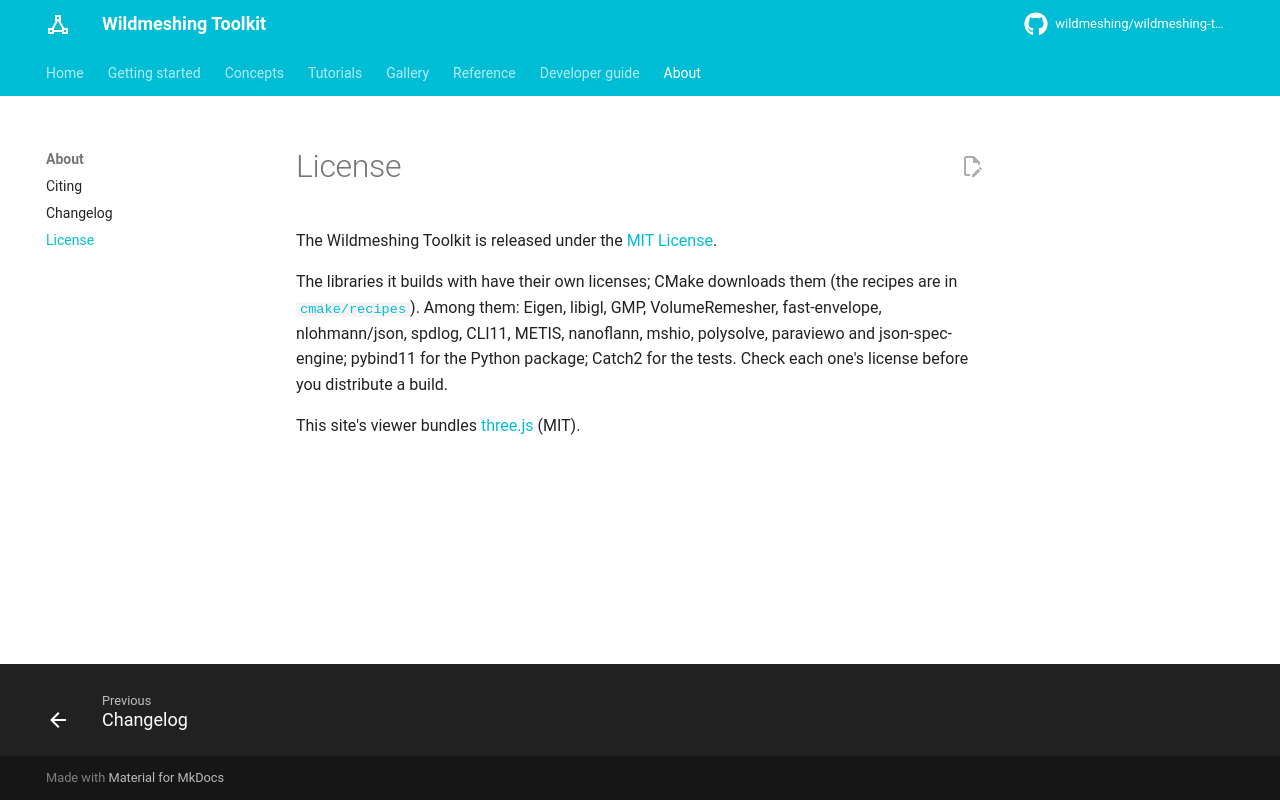

repository: wildmeshing/wildmeshing-toolkit · page: about/license/index.html · generator: mkdocs

# License

The Wildmeshing Toolkit is released under the
[MIT License](https://github.com/wildmeshing/wildmeshing-toolkit/blob/main/LICENSE).

The libraries it builds with have their own licenses; CMake downloads them (the recipes are in
[`cmake/recipes`](https://github.com/wildmeshing/wildmeshing-toolkit/tree/main/cmake/recipes)).
Among them: Eigen, libigl, GMP, VolumeRemesher, fast-envelope, nlohmann/json, spdlog, CLI11,
METIS, nanoflann, mshio, polysolve, paraviewo and json-spec-engine; pybind11 for the Python
package; Catch2 for the tests. Check each one's license before you distribute a build.

This site's viewer bundles [three.js](https://threejs.org/) (MIT).
